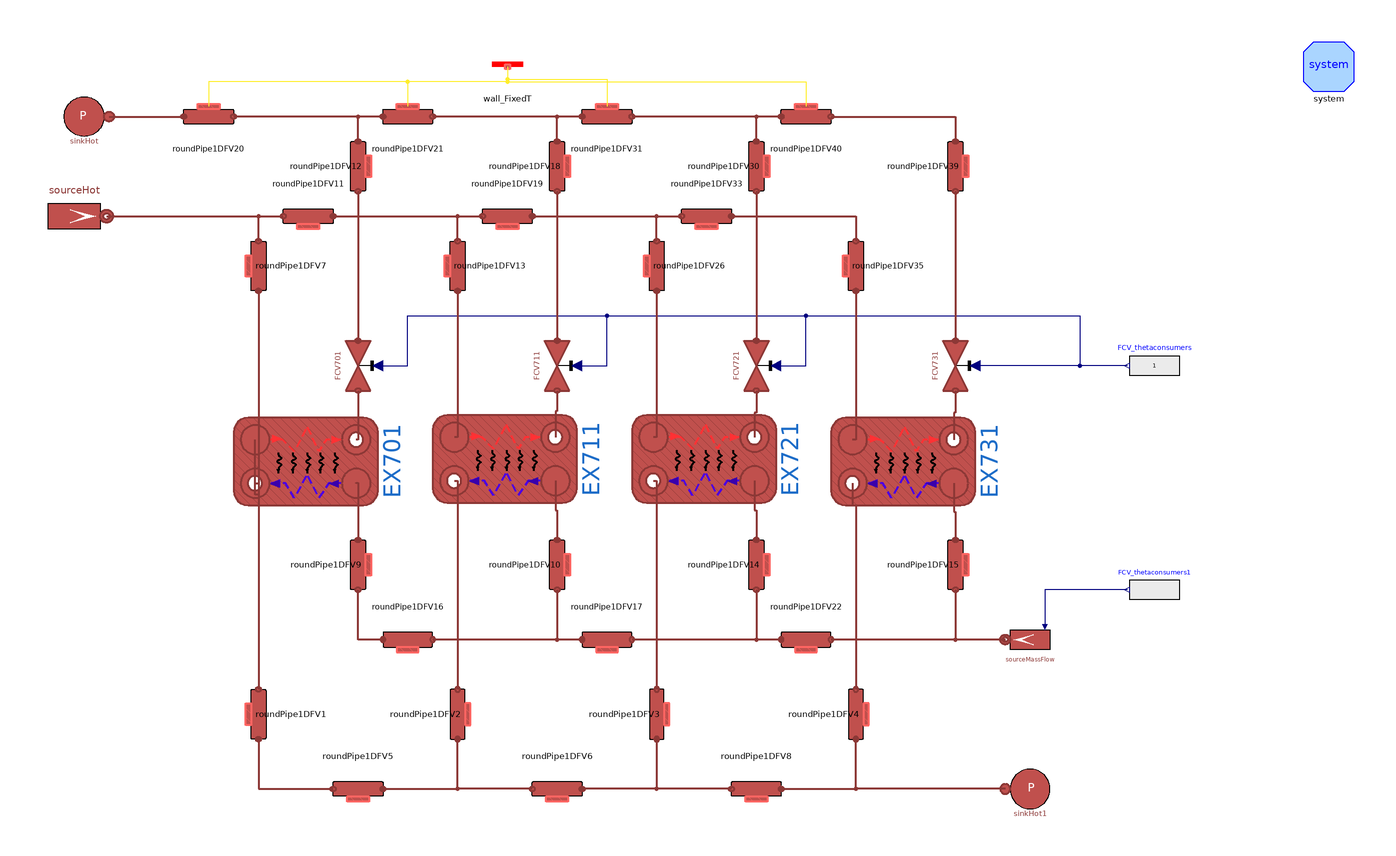

Above is the diagram view of the following Modelica model: its components placed by their Placement annotations and its connect equations drawn as lines.

model UsersPipelineOLSystem
  "Users Systems and some pipelines connected on the heating side"

  parameter Integer n = 3 "Number of volumes";

  parameter Modelica.Units.SI.CoefficientOfHeatTransfer gamma_HX2 = 11534.5;
  parameter Modelica.Units.SI.CoefficientOfHeatTransfer gamma_E301avg = 5841.12;
  parameter Integer n_E301 = 5;
  parameter SI.CoefficientOfHeatTransfer gamma_cold_E301 = 11682.24;
  parameter SI.CoefficientOfHeatTransfer gamma_hot_E301 = gamma_cold_E301*gammahotovercold_factor;
  parameter SI.CoefficientOfHeatTransfer U_E301 = BPHE.E301.Unom;
  parameter Integer gammahotovercold_factor = 1;
  parameter SI.CoefficientOfHeatTransfer U_E501 = BPHE.E501.Unom;
  parameter SI.CoefficientOfHeatTransfer U_E601 = BPHE.E601.Unom;
  parameter SI.CoefficientOfHeatTransfer U_E701 = BPHE.E701.Unom;
  parameter Real CorrectFactorHot = 1;
  parameter Real CorrectFactorCold = 1;

  parameter Types.Pressure pin_start_S1 = 1.85e5;
  parameter Types.Temperature Tin_start_S1 = 60 + 273.15;
  parameter Types.Temperature Tout_start_S1 = 80 + 273.15;
  parameter Types.Length L_S1 = 10;
  parameter Types.Length Di_S1 = 51e-3;
  parameter Types.Length t_S1 = 1.5e-3;
  parameter Types.Length L_S9 = 10;
  parameter Types.Length Di_S9 = 51e-3;
  parameter Types.Length t_S9 = 1.5e-3;
  parameter Types.MassFlowRate m_flow_total = 1.6;

  parameter Types.Pressure pin_start_Users = 3e5;
  parameter Types.Pressure pout_start_Users = 2.5e5;
  parameter Types.Temperature Tin_start_Users = 80 + 273.15;
  parameter Types.Temperature Tout_start_Users = 60 + 273.15;
  parameter Types.MassFlowRate m_flow_start_Users = m_flow_total/4;
  parameter Types.Length L_Users = 10;
  parameter Types.Length Di_Users = 32e-3;
  parameter Types.Length t_Users = 1.5e-3;

  inner MultiEnergySystem.DistrictHeatingNetwork.System system annotation (
    Placement(visible = true, transformation(origin = {290, 150}, extent = {{-10, -10}, {10, 10}}, rotation = 0)));
  MultiEnergySystem.DistrictHeatingNetwork.Components.Valves.FlowCoefficientValve
    FCV701(
    allowFlowReversal=true,
    Kv=2.04,
    dp_nom(displayUnit="Pa") = 50000,
    Tin_start(displayUnit="K") = 60 + 273.15,
    pin_start=200000)
           annotation (Placement(transformation(
        extent={{10,-10},{-10,10}},
        rotation=-90,
        origin={-100,30})));
  MultiEnergySystem.DistrictHeatingNetwork.Components.Pipes.BrazedPlateHeatExchanger
    EX701(Di_cold = BPHE.E701.Di_cold, Di_hot = BPHE.E701.Di_hot, L_cold = BPHE.E701.L_cold, L_hot = BPHE.E701.L_hot, MWall = BPHE.E701.MWall, Stot_cold = BPHE.E701.Stot_cold, Stot_hot = BPHE.E701.Stot_hot, Tin_start_cold = BPHE.E701.Tin_start_cold, Tin_start_hot = BPHE.E701.Tin_start_hot, Tout_start_cold = BPHE.E701.Tout_start_cold, Tout_start_hot = BPHE.E701.Tout_start_hot, cpm_cold = BPHE.E701.cpm_cold, cpm_hot = BPHE.E701.cpm_hot, t_cold = BPHE.E701.t_cold, t_hot = BPHE.E701.t_hot, gamma_nom_cold = BPHE.E701.gamma_nom_cold, gamma_nom_hot = BPHE.E701.gamma_nom_hot, h_cold = BPHE.E701.h_cold, h_hot = BPHE.E701.h_hot,                                                                                     k_cold = BPHE.E701.k_cold, k_hot = BPHE.E701.k_hot, kc_cold = 1, kc_hot = 1, lambdam_cold = BPHE.E701.lambdam_cold, lambdam_hot = BPHE.E701.lambdam_hot, m_flow_start_cold = BPHE.E701.m_flow_start_cold, m_flow_start_hot = BPHE.E701.m_flow_start_hot, n = 7, nPipes_cold = BPHE.E701.nPipes_cold, nPipes_hot = BPHE.E701.nPipes_hot, nPlates = BPHE.E701.nPlates, pin_start_cold = BPHE.E701.pin_start_cold, pin_start_hot = BPHE.E701.pin_start_hot, pout_start_cold = BPHE.E701.pout_start_cold, pout_start_hot = BPHE.E701.pout_start_hot, rho_nom_cold = (BPHE.E701.rhoin_nom_cold + BPHE.E701.rhoout_nom_cold)/2, rho_nom_hot = (BPHE.E701.rhoin_nom_hot + BPHE.E701.rhoout_nom_hot)/2, rhom_cold(displayUnit = "kg/m3") = BPHE.E701.rhom_cold, rhom_hot(displayUnit = "g/cm3") = BPHE.E701.rhom_hot, thermalInertia = false, u_nom_cold = BPHE.E701.u_nom_cold, u_nom_hot = BPHE.E701.u_nom_hot) annotation (Placement(transformation(
        extent={{17.5,29},{-17.5,-29}},
        rotation=-90,
        origin={-121,-8.5})));
  MultiEnergySystem.DistrictHeatingNetwork.Components.Pipes.BrazedPlateHeatExchanger
    EX711(Di_cold = BPHE.E701.Di_cold, Di_hot = BPHE.E701.Di_hot, L_cold = BPHE.E701.L_cold, L_hot = BPHE.E701.L_hot, MWall = BPHE.E701.MWall, Stot_cold = BPHE.E701.Stot_cold, Stot_hot = BPHE.E701.Stot_hot, Tin_start_cold = BPHE.E701.Tin_start_cold, Tin_start_hot = BPHE.E701.Tin_start_hot, Tout_start_cold = BPHE.E701.Tout_start_cold, Tout_start_hot = BPHE.E701.Tout_start_hot, cpm_cold = BPHE.E701.cpm_cold, cpm_hot = BPHE.E701.cpm_hot, t_cold = BPHE.E701.t_cold, t_hot = BPHE.E701.t_hot, gamma_nom_cold = BPHE.E701.gamma_nom_cold, gamma_nom_hot = BPHE.E701.gamma_nom_hot, h_cold = BPHE.E701.h_cold, h_hot = BPHE.E701.h_hot,                                                                                     k_cold = BPHE.E701.k_cold, k_hot = BPHE.E701.k_hot, kc_cold = 1, kc_hot = 1, lambdam_cold = BPHE.E701.lambdam_cold, lambdam_hot = BPHE.E701.lambdam_hot, m_flow_start_cold = BPHE.E701.m_flow_start_cold, m_flow_start_hot = BPHE.E701.m_flow_start_hot, n = 7, nPipes_cold = BPHE.E701.nPipes_cold, nPipes_hot = BPHE.E701.nPipes_hot, nPlates = BPHE.E701.nPlates, pin_start_cold = BPHE.E701.pin_start_cold, pin_start_hot = BPHE.E701.pin_start_hot, pout_start_cold = BPHE.E701.pout_start_cold, pout_start_hot = BPHE.E701.pout_start_hot, rho_nom_cold = (BPHE.E701.rhoin_nom_cold + BPHE.E701.rhoout_nom_cold)/2, rho_nom_hot = (BPHE.E701.rhoin_nom_hot + BPHE.E701.rhoout_nom_hot)/2, rhom_cold(displayUnit = "kg/m3") = BPHE.E701.rhom_cold, rhom_hot(displayUnit = "g/cm3") = BPHE.E701.rhom_hot, thermalInertia = false, u_nom_cold = BPHE.E701.u_nom_cold, u_nom_hot = BPHE.E701.u_nom_hot) annotation (Placement(transformation(
        extent={{17.5,29},{-17.5,-29}},
        rotation=-90,
        origin={-41,-7.5})));
  MultiEnergySystem.DistrictHeatingNetwork.Components.Pipes.BrazedPlateHeatExchanger
    EX721(Di_cold = BPHE.E701.Di_cold, Di_hot = BPHE.E701.Di_hot, L_cold = BPHE.E701.L_cold, L_hot = BPHE.E701.L_hot, MWall = BPHE.E701.MWall, Stot_cold = BPHE.E701.Stot_cold, Stot_hot = BPHE.E701.Stot_hot, Tin_start_cold = BPHE.E701.Tin_start_cold, Tin_start_hot = BPHE.E701.Tin_start_hot, Tout_start_cold = BPHE.E701.Tout_start_cold, Tout_start_hot = BPHE.E701.Tout_start_hot, cpm_cold = BPHE.E701.cpm_cold, cpm_hot = BPHE.E701.cpm_hot, t_cold = BPHE.E701.t_cold, t_hot = BPHE.E701.t_hot, gamma_nom_cold = BPHE.E701.gamma_nom_cold, gamma_nom_hot = BPHE.E701.gamma_nom_hot, h_cold = BPHE.E701.h_cold, h_hot = BPHE.E701.h_hot,                                                                                     k_cold = BPHE.E701.k_cold, k_hot = BPHE.E701.k_hot, kc_cold = 1, kc_hot = 1, lambdam_cold = BPHE.E701.lambdam_cold, lambdam_hot = BPHE.E701.lambdam_hot, m_flow_start_cold = BPHE.E701.m_flow_start_cold, m_flow_start_hot = BPHE.E701.m_flow_start_hot, n = 7, nPipes_cold = BPHE.E701.nPipes_cold, nPipes_hot = BPHE.E701.nPipes_hot, nPlates = BPHE.E701.nPlates, pin_start_cold = BPHE.E701.pin_start_cold, pin_start_hot = BPHE.E701.pin_start_hot, pout_start_cold = BPHE.E701.pout_start_cold, pout_start_hot = BPHE.E701.pout_start_hot, rho_nom_cold = (BPHE.E701.rhoin_nom_cold + BPHE.E701.rhoout_nom_cold)/2, rho_nom_hot = (BPHE.E701.rhoin_nom_hot + BPHE.E701.rhoout_nom_hot)/2, rhom_cold(displayUnit = "kg/m3") = BPHE.E701.rhom_cold, rhom_hot(displayUnit = "g/cm3") = BPHE.E701.rhom_hot, thermalInertia = false, u_nom_cold = BPHE.E701.u_nom_cold, u_nom_hot = BPHE.E701.u_nom_hot) annotation (Placement(transformation(
        extent={{17.5,29},{-17.5,-29}},
        rotation=-90,
        origin={39,-7.5})));
  MultiEnergySystem.DistrictHeatingNetwork.Components.Pipes.BrazedPlateHeatExchanger
    EX731(Di_cold = BPHE.E701.Di_cold, Di_hot = BPHE.E701.Di_hot, L_cold = BPHE.E701.L_cold, L_hot = BPHE.E701.L_hot, MWall = BPHE.E701.MWall, Stot_cold = BPHE.E701.Stot_cold, Stot_hot = BPHE.E701.Stot_hot, Tin_start_cold = BPHE.E701.Tin_start_cold, Tin_start_hot = BPHE.E701.Tin_start_hot, Tout_start_cold = BPHE.E701.Tout_start_cold, Tout_start_hot = BPHE.E701.Tout_start_hot, cpm_cold = BPHE.E701.cpm_cold, cpm_hot = BPHE.E701.cpm_hot, t_cold = BPHE.E701.t_cold, t_hot = BPHE.E701.t_hot, gamma_nom_cold = BPHE.E701.gamma_nom_cold, gamma_nom_hot = BPHE.E701.gamma_nom_hot, h_cold = BPHE.E701.h_cold, h_hot = BPHE.E701.h_hot,                                                                                     k_cold = BPHE.E701.k_cold, k_hot = BPHE.E701.k_hot, kc_cold = 1, kc_hot = 1, lambdam_cold = BPHE.E701.lambdam_cold, lambdam_hot = BPHE.E701.lambdam_hot, m_flow_start_cold = BPHE.E701.m_flow_start_cold, m_flow_start_hot = BPHE.E701.m_flow_start_hot, n = 7, nPipes_cold = BPHE.E701.nPipes_cold, nPipes_hot = BPHE.E701.nPipes_hot, nPlates = BPHE.E701.nPlates, pin_start_cold = BPHE.E701.pin_start_cold, pin_start_hot = BPHE.E701.pin_start_hot, pout_start_cold = BPHE.E701.pout_start_cold, pout_start_hot = BPHE.E701.pout_start_hot, rho_nom_cold = (BPHE.E701.rhoin_nom_cold + BPHE.E701.rhoout_nom_cold)/2, rho_nom_hot = (BPHE.E701.rhoin_nom_hot + BPHE.E701.rhoout_nom_hot)/2, rhom_cold(displayUnit = "kg/m3") = BPHE.E701.rhom_cold, rhom_hot(displayUnit = "g/cm3") = BPHE.E701.rhom_hot, thermalInertia = false, u_nom_cold = BPHE.E701.u_nom_cold, u_nom_hot = BPHE.E701.u_nom_hot) annotation (Placement(transformation(
        extent={{17.5,29},{-17.5,-29}},
        rotation=-90,
        origin={119,-8.5})));
  MultiEnergySystem.DistrictHeatingNetwork.Components.Valves.FlowCoefficientValve
    FCV711(
    allowFlowReversal=true,
    Kv=2.04,
    dp_nom(displayUnit="Pa") = 50000,
    Tin_start(displayUnit="K") = 60 + 273.15,
    pin_start=200000)
           annotation (Placement(transformation(
        extent={{10,-10},{-10,10}},
        rotation=-90,
        origin={-20,30})));
  MultiEnergySystem.DistrictHeatingNetwork.Components.Valves.FlowCoefficientValve
    FCV721(
    allowFlowReversal=true,
    Kv=2.04,
    dp_nom(displayUnit="Pa") = 50000,
    Tin_start(displayUnit="K") = 60 + 273.15,
    pin_start=200000)
           annotation (Placement(transformation(
        extent={{10,-10},{-10,10}},
        rotation=-90,
        origin={60,30})));
  MultiEnergySystem.DistrictHeatingNetwork.Components.Valves.FlowCoefficientValve
    FCV731(
    allowFlowReversal=true,
    Kv=2.04,
    dp_nom(displayUnit="Pa") = 50000,
    Tin_start(displayUnit="K") = 60 + 273.15,
    pin_start=200000)
           annotation (Placement(transformation(
        extent={{10,-10},{-10,10}},
        rotation=-90,
        origin={140,30})));
  Modelica.Blocks.Sources.RealExpression FCV_thetaconsumers(y=1)
    annotation (Placement(transformation(extent={{230,20},{210,40}})));
  Sources.SourceMassFlow sourceHot(
    p0=280000,
    T0(displayUnit="K") = 80 + 273.15,
    m_flow0=m_flow_total) annotation (Placement(transformation(
        extent={{13,-13},{-13,13}},
        rotation=180,
        origin={-214,90})));
  Sources.SinkPressure sinkHot(p0=200000, T0=(60 + 273.15) + 273.15)
    annotation (Placement(transformation(
        extent={{10,-10},{-10,10}},
        rotation=0,
        origin={-210,130})));
  MultiEnergySystem.DistrictHeatingNetwork.Components.Pipes.RoundPipe1DFV
    roundPipe1DFV7(
    L=L_Users,
    t=t_Users,
    m_flow_start=m_flow_start_Users,
    pin_start=pin_start_Users,
    pout_start=pin_start_Users - 0.1e5,
    Tin_start=Tin_start_Users,
    Tout_start=Tin_start_Users,
    Di=Di_Users)   annotation (Placement(transformation(
        extent={{-10,10},{10,-10}},
        rotation=-90,
        origin={-140,70})));
  MultiEnergySystem.DistrictHeatingNetwork.Components.Pipes.RoundPipe1DFV
    roundPipe1DFV11(
    L=L_Users,
    t=t_Users,
    m_flow_start=m_flow_start_Users*3,
    pin_start=pin_start_Users,
    pout_start=pin_start_Users - 0.01e5,
    Tin_start=Tin_start_Users,
    Tout_start=Tin_start_Users,
    Di=Di_Users)    annotation (Placement(transformation(
        extent={{-10,10},{10,-10}},
        rotation=0,
        origin={-120,90})));
  MultiEnergySystem.DistrictHeatingNetwork.Components.Pipes.RoundPipe1DFV
    roundPipe1DFV12(
    L=L_Users,
    t=t_Users,
    m_flow_start=m_flow_start_Users,
    pin_start=pout_start_Users + 0.01e5,
    pout_start=pout_start_Users,
    Tin_start=Tout_start_Users,
    Tout_start=Tout_start_Users,
    Di=Di_Users)    annotation (Placement(transformation(
        extent={{-10,10},{10,-10}},
        rotation=90,
        origin={-100,110})));
  MultiEnergySystem.DistrictHeatingNetwork.Components.Pipes.RoundPipe1DFV
    roundPipe1DFV13(
    L=L_Users,
    t=t_Users,
    m_flow_start=m_flow_start_Users,
    pin_start=pin_start_Users,
    pout_start=pin_start_Users - 0.1e5,
    Tin_start=Tin_start_Users,
    Tout_start=Tin_start_Users,
    Di=Di_Users)    annotation (Placement(transformation(
        extent={{-10,10},{10,-10}},
        rotation=-90,
        origin={-60,70})));
  MultiEnergySystem.DistrictHeatingNetwork.Components.Pipes.RoundPipe1DFV
    roundPipe1DFV18(
    L=L_Users,
    t=t_Users,
    m_flow_start=m_flow_start_Users,
    pin_start=pout_start_Users + 0.01e5,
    pout_start=pout_start_Users,
    Tin_start=Tout_start_Users,
    Tout_start=Tout_start_Users,
    Di=Di_Users)    annotation (Placement(transformation(
        extent={{-10,10},{10,-10}},
        rotation=90,
        origin={-20,110})));
  MultiEnergySystem.DistrictHeatingNetwork.Components.Pipes.RoundPipe1DFV
    roundPipe1DFV19(
    L=L_Users,
    t=t_Users,
    m_flow_start=m_flow_start_Users*2,
    pin_start=pin_start_Users - 0.01e5,
    pout_start=pin_start_Users - 0.02e5,
    Tin_start=Tin_start_Users,
    Tout_start=Tin_start_Users,
    Di=Di_Users)    annotation (Placement(transformation(
        extent={{-10,10},{10,-10}},
        rotation=0,
        origin={-40,90})));
  MultiEnergySystem.DistrictHeatingNetwork.Components.Pipes.RoundPipe1DFV
    roundPipe1DFV20(
    L=L_S1,
    t=t_S1,
    m_flow_start=m_flow_total,
    pin_start=pout_start_Users - 0.03e5,
    pout_start=pout_start_Users - 0.04e5,
    Tin_start=Tout_start_Users,
    Tout_start=Tout_start_Users,
    Di=Di_S1)       annotation (Placement(transformation(
        extent={{10,-10},{-10,10}},
        rotation=0,
        origin={-160,130})));
  MultiEnergySystem.DistrictHeatingNetwork.Components.Pipes.RoundPipe1DFV
    roundPipe1DFV21(
    L=L_Users,
    t=t_Users,
    m_flow_start=m_flow_start_Users*3,
    pin_start=pout_start_Users - 0.02e5,
    pout_start=pout_start_Users - 0.03e5,
    Tin_start=Tout_start_Users,
    Tout_start=Tout_start_Users,
    Di=Di_Users)    annotation (Placement(transformation(
        extent={{10,-10},{-10,10}},
        rotation=0,
        origin={-80,130})));
  MultiEnergySystem.DistrictHeatingNetwork.Components.Pipes.RoundPipe1DFV
    roundPipe1DFV26(
    L=L_Users,
    t=t_Users,
    m_flow_start=m_flow_start_Users,
    pin_start=pin_start_Users,
    pout_start=pin_start_Users - 0.1e5,
    Tin_start=Tin_start_Users,
    Tout_start=Tin_start_Users,
    Di=Di_Users)    annotation (Placement(transformation(
        extent={{-10,10},{10,-10}},
        rotation=-90,
        origin={20,70})));
  MultiEnergySystem.DistrictHeatingNetwork.Components.Pipes.RoundPipe1DFV
    roundPipe1DFV30(
    L=L_Users,
    t=t_Users,
    m_flow_start=m_flow_start_Users,
    pin_start=pout_start_Users + 0.01e5,
    pout_start=pout_start_Users,
    Tin_start=Tout_start_Users,
    Tout_start=Tout_start_Users,
    Di=Di_Users)    annotation (Placement(transformation(
        extent={{-10,10},{10,-10}},
        rotation=90,
        origin={60,110})));
  MultiEnergySystem.DistrictHeatingNetwork.Components.Pipes.RoundPipe1DFV
    roundPipe1DFV31(
    L=L_Users,
    t=t_Users,
    m_flow_start=m_flow_start_Users*2,
    pin_start=pout_start_Users - 0.01e5,
    pout_start=pout_start_Users - 0.02e5,
    Tin_start=Tout_start_Users,
    Tout_start=Tout_start_Users,
    Di=Di_Users)    annotation (Placement(transformation(
        extent={{10,-10},{-10,10}},
        rotation=0,
        origin={0,130})));
  MultiEnergySystem.DistrictHeatingNetwork.Components.Pipes.RoundPipe1DFV
    roundPipe1DFV33(
    L=L_Users,
    t=t_Users,
    m_flow_start=m_flow_start_Users,
    pin_start=pin_start_Users - 0.02e5,
    pout_start=pin_start_Users - 0.03e5,
    Tin_start=Tin_start_Users,
    Tout_start=Tin_start_Users,
    Di=Di_Users)    annotation (Placement(transformation(
        extent={{-10,10},{10,-10}},
        rotation=0,
        origin={40,90})));
  MultiEnergySystem.DistrictHeatingNetwork.Components.Pipes.RoundPipe1DFV
    roundPipe1DFV35(
    L=L_Users,
    t=t_Users,
    m_flow_start=m_flow_start_Users,
    pin_start=pin_start_Users,
    pout_start=pin_start_Users - 0.1e5,
    Tin_start=Tin_start_Users,
    Tout_start=Tin_start_Users,
    Di=Di_Users)    annotation (Placement(transformation(
        extent={{-10,10},{10,-10}},
        rotation=-90,
        origin={100,70})));
  MultiEnergySystem.DistrictHeatingNetwork.Components.Pipes.RoundPipe1DFV
    roundPipe1DFV39(
    L=L_Users,
    t=t_Users,
    m_flow_start=m_flow_start_Users,
    pin_start=pout_start_Users + 0.01e5,
    pout_start=pout_start_Users,
    Tin_start=Tout_start_Users,
    Tout_start=Tout_start_Users,
    Di=Di_Users)    annotation (Placement(transformation(
        extent={{-10,10},{10,-10}},
        rotation=90,
        origin={140,110})));
  MultiEnergySystem.DistrictHeatingNetwork.Components.Pipes.RoundPipe1DFV
    roundPipe1DFV40(
    L=L_Users,
    t=t_Users,
    m_flow_start=m_flow_start_Users,
    pin_start=pout_start_Users,
    pout_start=pout_start_Users - 0.01e5,
    Tin_start=Tout_start_Users,
    Tout_start=Tout_start_Users,
    Di=Di_Users)    annotation (Placement(transformation(
        extent={{10,-10},{-10,10}},
        rotation=0,
        origin={80,130})));
  MultiEnergySystem.DistrictHeatingNetwork.Components.Thermal.Wall.Wall_FixedT wall_FixedT(Twall=
        system.T_amb, n=n)                                                                                              annotation (
    Placement(visible = true, transformation(origin={-40,150},  extent = {{-10, 10}, {10, -10}}, rotation=180)));
  MultiEnergySystem.DistrictHeatingNetwork.Components.Pipes.RoundPipe1DFV
    roundPipe1DFV1(
    L=L_Users,
    t=t_Users,
    m_flow_start=m_flow_start_Users,
    pin_start=pin_start_Users,
    pout_start=pin_start_Users - 0.1e5,
    Tin_start=Tin_start_Users,
    Tout_start=Tin_start_Users,
    Di=Di_Users)   annotation (Placement(transformation(
        extent={{-10,10},{10,-10}},
        rotation=-90,
        origin={-140,-110})));
  MultiEnergySystem.DistrictHeatingNetwork.Components.Pipes.RoundPipe1DFV
    roundPipe1DFV2(
    L=L_Users,
    t=t_Users,
    m_flow_start=m_flow_start_Users,
    pin_start=pin_start_Users,
    pout_start=pin_start_Users - 0.1e5,
    Tin_start=Tin_start_Users,
    Tout_start=Tin_start_Users,
    Di=Di_Users)   annotation (Placement(transformation(
        extent={{-10,-10},{10,10}},
        rotation=-90,
        origin={-60,-110})));
  MultiEnergySystem.DistrictHeatingNetwork.Components.Pipes.RoundPipe1DFV
    roundPipe1DFV3(
    L=L_Users,
    t=t_Users,
    m_flow_start=m_flow_start_Users,
    pin_start=pin_start_Users,
    pout_start=pin_start_Users - 0.1e5,
    Tin_start=Tin_start_Users,
    Tout_start=Tin_start_Users,
    Di=Di_Users)   annotation (Placement(transformation(
        extent={{-10,-10},{10,10}},
        rotation=-90,
        origin={20,-110})));
  MultiEnergySystem.DistrictHeatingNetwork.Components.Pipes.RoundPipe1DFV
    roundPipe1DFV4(
    L=L_Users,
    t=t_Users,
    m_flow_start=m_flow_start_Users,
    pin_start=pin_start_Users,
    pout_start=pin_start_Users - 0.1e5,
    Tin_start=Tin_start_Users,
    Tout_start=Tin_start_Users,
    Di=Di_Users)   annotation (Placement(transformation(
        extent={{-10,-10},{10,10}},
        rotation=-90,
        origin={100,-110})));
  MultiEnergySystem.DistrictHeatingNetwork.Components.Pipes.RoundPipe1DFV
    roundPipe1DFV5(
    L=L_Users,
    t=t_Users,
    m_flow_start=m_flow_start_Users*3,
    pin_start=pin_start_Users,
    pout_start=pin_start_Users - 0.01e5,
    Tin_start=Tin_start_Users,
    Tout_start=Tin_start_Users,
    Di=Di_Users)    annotation (Placement(transformation(
        extent={{-10,10},{10,-10}},
        rotation=0,
        origin={-100,-140})));
  MultiEnergySystem.DistrictHeatingNetwork.Components.Pipes.RoundPipe1DFV
    roundPipe1DFV6(
    L=L_Users,
    t=t_Users,
    m_flow_start=m_flow_start_Users*3,
    pin_start=pin_start_Users,
    pout_start=pin_start_Users - 0.01e5,
    Tin_start=Tin_start_Users,
    Tout_start=Tin_start_Users,
    Di=Di_Users)    annotation (Placement(transformation(
        extent={{-10,10},{10,-10}},
        rotation=0,
        origin={-20,-140})));
  MultiEnergySystem.DistrictHeatingNetwork.Components.Pipes.RoundPipe1DFV
    roundPipe1DFV8(
    L=L_Users,
    t=t_Users,
    m_flow_start=m_flow_start_Users*3,
    pin_start=pin_start_Users,
    pout_start=pin_start_Users - 0.01e5,
    Tin_start=Tin_start_Users,
    Tout_start=Tin_start_Users,
    Di=Di_Users)    annotation (Placement(transformation(
        extent={{-10,10},{10,-10}},
        rotation=0,
        origin={60,-140})));
  Sources.SourceMassFlow sourceMassFlow(
    use_in_m_flow=true,
    p0=BPHE.E701.pin_start_cold,
    T0=BPHE.E701.Tin_start_cold,
    m_flow0=BPHE.E701.m_flow_start_cold*4)
    annotation (Placement(transformation(extent={{180,-90},{160,-70}})));
  MultiEnergySystem.DistrictHeatingNetwork.Components.Pipes.RoundPipe1DFV
    roundPipe1DFV9(
    L=L_Users,
    t=t_Users,
    m_flow_start=m_flow_start_Users,
    pin_start=pin_start_Users,
    pout_start=pin_start_Users - 0.1e5,
    Tin_start=Tin_start_Users,
    Tout_start=Tin_start_Users,
    Di=Di_Users)   annotation (Placement(transformation(
        extent={{10,-10},{-10,10}},
        rotation=-90,
        origin={-100,-50})));
  MultiEnergySystem.DistrictHeatingNetwork.Components.Pipes.RoundPipe1DFV
    roundPipe1DFV10(
    L=L_Users,
    t=t_Users,
    m_flow_start=m_flow_start_Users,
    pin_start=pin_start_Users,
    pout_start=pin_start_Users - 0.1e5,
    Tin_start=Tin_start_Users,
    Tout_start=Tin_start_Users,
    Di=Di_Users)   annotation (Placement(transformation(
        extent={{10,-10},{-10,10}},
        rotation=-90,
        origin={-20,-50})));
  MultiEnergySystem.DistrictHeatingNetwork.Components.Pipes.RoundPipe1DFV
    roundPipe1DFV14(
    L=L_Users,
    t=t_Users,
    m_flow_start=m_flow_start_Users,
    pin_start=pin_start_Users,
    pout_start=pin_start_Users - 0.1e5,
    Tin_start=Tin_start_Users,
    Tout_start=Tin_start_Users,
    Di=Di_Users)   annotation (Placement(transformation(
        extent={{10,-10},{-10,10}},
        rotation=-90,
        origin={60,-50})));
  MultiEnergySystem.DistrictHeatingNetwork.Components.Pipes.RoundPipe1DFV
    roundPipe1DFV15(
    L=L_Users,
    t=t_Users,
    m_flow_start=m_flow_start_Users,
    pin_start=pin_start_Users,
    pout_start=pin_start_Users - 0.1e5,
    Tin_start=Tin_start_Users,
    Tout_start=Tin_start_Users,
    Di=Di_Users)   annotation (Placement(transformation(
        extent={{10,-10},{-10,10}},
        rotation=-90,
        origin={140,-50})));
  MultiEnergySystem.DistrictHeatingNetwork.Components.Pipes.RoundPipe1DFV
    roundPipe1DFV16(
    L=L_Users,
    t=t_Users,
    m_flow_start=m_flow_start_Users*3,
    pin_start=pin_start_Users,
    pout_start=pin_start_Users - 0.01e5,
    Tin_start=Tin_start_Users,
    Tout_start=Tin_start_Users,
    Di=Di_Users)    annotation (Placement(transformation(
        extent={{10,10},{-10,-10}},
        rotation=0,
        origin={-80,-80})));
  MultiEnergySystem.DistrictHeatingNetwork.Components.Pipes.RoundPipe1DFV
    roundPipe1DFV17(
    L=L_Users,
    t=t_Users,
    m_flow_start=m_flow_start_Users*3,
    pin_start=pin_start_Users,
    pout_start=pin_start_Users - 0.01e5,
    Tin_start=Tin_start_Users,
    Tout_start=Tin_start_Users,
    Di=Di_Users)    annotation (Placement(transformation(
        extent={{10,10},{-10,-10}},
        rotation=0,
        origin={0,-80})));
  MultiEnergySystem.DistrictHeatingNetwork.Components.Pipes.RoundPipe1DFV
    roundPipe1DFV22(
    L=L_Users,
    t=t_Users,
    m_flow_start=m_flow_start_Users*3,
    pin_start=pin_start_Users,
    pout_start=pin_start_Users - 0.01e5,
    Tin_start=Tin_start_Users,
    Tout_start=Tin_start_Users,
    Di=Di_Users)    annotation (Placement(transformation(
        extent={{10,10},{-10,-10}},
        rotation=0,
        origin={80,-80})));
  Sources.SinkPressure sinkHot1(p0=BPHE.E701.pout_start_cold, T0=BPHE.E701.Tout_start_cold)
    annotation (Placement(transformation(
        extent={{-10,-10},{10,10}},
        rotation=0,
        origin={170,-140})));
  Modelica.Blocks.Sources.RealExpression FCV_thetaconsumers1(y=if time < 50
         then BPHE.E701.m_flow_start_cold*4 else BPHE.E701.m_flow_start_cold*6)
    annotation (Placement(transformation(extent={{230,-70},{210,-50}})));
equation
  connect(FCV701.inlet, EX701.outhot) annotation (Line(
      points={{-100,20},{-100,0.25},{-100.7,0.25}},
      color={140,56,54},
      thickness=0.5));
  connect(FCV711.inlet, EX711.outhot) annotation (Line(
      points={{-20,20},{-20,11.625},{-20.7,11.625},{-20.7,1.25}},
      color={140,56,54},
      thickness=0.5));
  connect(FCV721.inlet, EX721.outhot) annotation (Line(
      points={{60,20},{60,11.125},{59.3,11.125},{59.3,1.25}},
      color={140,56,54},
      thickness=0.5));
  connect(FCV731.inlet, EX731.outhot) annotation (Line(
      points={{140,20},{140,11.125},{139.3,11.125},{139.3,0.25}},
      color={140,56,54},
      thickness=0.5));
  connect(FCV_thetaconsumers.y, FCV731.opening)
    annotation (Line(points={{209,30},{148,30}}, color={0,0,127}));
  connect(FCV721.opening, FCV731.opening) annotation (Line(points={{68,30},{80,
          30},{80,50},{190,50},{190,30},{148,30}},  color={0,0,127}));
  connect(FCV711.opening, FCV731.opening) annotation (Line(points={{-12,30},{0,
          30},{0,50},{190,50},{190,30},{148,30}},
                                               color={0,0,127}));
  connect(FCV701.opening, FCV731.opening) annotation (Line(points={{-92,30},{
          -80,30},{-80,50},{190,50},{190,30},{148,30}},
                                              color={0,0,127}));
  connect(roundPipe1DFV12.outlet,roundPipe1DFV20. inlet) annotation (Line(
      points={{-100,120},{-100,130},{-150,130}},
      color={140,56,54},
      thickness=0.5));
  connect(roundPipe1DFV21.outlet,roundPipe1DFV20. inlet) annotation (Line(
      points={{-90,130},{-150,130}},
      color={140,56,54},
      thickness=0.5));
  connect(roundPipe1DFV18.outlet,roundPipe1DFV21. inlet) annotation (Line(
      points={{-20,120},{-20,130},{-70,130}},
      color={140,56,54},
      thickness=0.5));
  connect(roundPipe1DFV31.outlet,roundPipe1DFV21. inlet) annotation (Line(
      points={{-10,130},{-70,130}},
      color={140,56,54},
      thickness=0.5));
  connect(roundPipe1DFV40.outlet,roundPipe1DFV31. inlet) annotation (Line(
      points={{70,130},{10,130}},
      color={140,56,54},
      thickness=0.5));
  connect(roundPipe1DFV30.outlet,roundPipe1DFV31. inlet) annotation (Line(
      points={{60,120},{60,130},{10,130}},
      color={140,56,54},
      thickness=0.5));
  connect(roundPipe1DFV40.inlet,roundPipe1DFV39. outlet) annotation (Line(
      points={{90,130},{140,130},{140,120}},
      color={140,56,54},
      thickness=0.5));
  connect(roundPipe1DFV7.outlet, EX701.inhot) annotation (Line(
      points={{-140,60},{-140,-21.875},{-141.3,-21.875},{-141.3,0.25}},
      color={140,56,54},
      thickness=0.5));
  connect(roundPipe1DFV13.outlet, EX711.inhot) annotation (Line(
      points={{-60,60},{-60,1.25},{-61.3,1.25}},
      color={140,56,54},
      thickness=0.5));
  connect(roundPipe1DFV26.outlet, EX721.inhot) annotation (Line(
      points={{20,60},{20,1.25},{18.7,1.25}},
      color={140,56,54},
      thickness=0.5));
  connect(roundPipe1DFV35.outlet, EX731.inhot) annotation (Line(
      points={{100,60},{100,0.25},{98.7,0.25}},
      color={140,56,54},
      thickness=0.5));
  connect(roundPipe1DFV7.inlet,roundPipe1DFV11. inlet) annotation (Line(
      points={{-140,80},{-140,90},{-130,90}},
      color={140,56,54},
      thickness=0.5));
  connect(roundPipe1DFV11.outlet,roundPipe1DFV19. inlet) annotation (Line(
      points={{-110,90},{-50,90}},
      color={140,56,54},
      thickness=0.5));
  connect(roundPipe1DFV13.inlet,roundPipe1DFV19. inlet) annotation (Line(
      points={{-60,80},{-60,90},{-50,90}},
      color={140,56,54},
      thickness=0.5));
  connect(roundPipe1DFV19.outlet,roundPipe1DFV33. inlet) annotation (Line(
      points={{-30,90},{30,90}},
      color={140,56,54},
      thickness=0.5));
  connect(roundPipe1DFV26.inlet,roundPipe1DFV33. inlet) annotation (Line(
      points={{20,80},{20,90},{30,90}},
      color={140,56,54},
      thickness=0.5));
  connect(roundPipe1DFV33.outlet,roundPipe1DFV35. inlet) annotation (Line(
      points={{50,90},{100,90},{100,80}},
      color={140,56,54},
      thickness=0.5));
  connect(roundPipe1DFV12.inlet, FCV701.outlet) annotation (Line(
      points={{-100,100},{-100,40}},
      color={140,56,54},
      thickness=0.5));
  connect(roundPipe1DFV18.inlet, FCV711.outlet) annotation (Line(
      points={{-20,100},{-20,40}},
      color={140,56,54},
      thickness=0.5));
  connect(roundPipe1DFV30.inlet, FCV721.outlet) annotation (Line(
      points={{60,100},{60,40}},
      color={140,56,54},
      thickness=0.5));
  connect(roundPipe1DFV39.inlet, FCV731.outlet) annotation (Line(
      points={{140,100},{140,40}},
      color={140,56,54},
      thickness=0.5));
  connect(sourceHot.outlet, roundPipe1DFV11.inlet) annotation (Line(
      points={{-201,90},{-130,90}},
      color={140,56,54},
      thickness=0.5));
  connect(sinkHot.inlet, roundPipe1DFV20.outlet) annotation (Line(
      points={{-200,130},{-170,130}},
      color={140,56,54},
      thickness=0.5));
  connect(wall_FixedT.MultiPort, roundPipe1DFV20.wall) annotation (Line(points={{-40,150},{-40,144},{-160,144},{-160,134.1}},
                                                       color={255,238,44}));
  connect(wall_FixedT.MultiPort, roundPipe1DFV21.wall) annotation (Line(points={{-40,150},{-40,144},{-80,144},{-80,134.1}},
                                                     color={255,238,44}));
  connect(wall_FixedT.MultiPort, roundPipe1DFV31.wall) annotation (Line(points={{-40,150},{-40,145},{0,145},{0,134.1}},
                                                          color={255,238,44}));
  connect(wall_FixedT.MultiPort, roundPipe1DFV40.wall) annotation (Line(points={{-40,150},{-40,144},{80,144},{80,134.1}},
                                                   color={255,238,44}));
  connect(EX701.outcold, roundPipe1DFV1.inlet) annotation (Line(
      points={{-141.3,-17.25},{-140,-17.25},{-140,-100}},
      color={140,56,54},
      thickness=0.5));
  connect(EX711.outcold, roundPipe1DFV2.inlet) annotation (Line(
      points={{-61.3,-16.25},{-60,-16.25},{-60,-100}},
      color={140,56,54},
      thickness=0.5));
  connect(roundPipe1DFV1.outlet, roundPipe1DFV5.inlet) annotation (Line(
      points={{-140,-120},{-140,-140},{-110,-140}},
      color={140,56,54},
      thickness=0.5));
  connect(roundPipe1DFV5.outlet, roundPipe1DFV2.outlet) annotation (Line(
      points={{-90,-140},{-60,-140},{-60,-120}},
      color={140,56,54},
      thickness=0.5));
  connect(roundPipe1DFV6.inlet, roundPipe1DFV2.outlet) annotation (Line(
      points={{-30,-140},{-60,-140},{-60,-120}},
      color={140,56,54},
      thickness=0.5));
  connect(roundPipe1DFV3.outlet, roundPipe1DFV6.outlet) annotation (Line(
      points={{20,-120},{20,-140},{-10,-140}},
      color={140,56,54},
      thickness=0.5));
  connect(roundPipe1DFV8.inlet, roundPipe1DFV6.outlet) annotation (Line(
      points={{50,-140},{-10,-140}},
      color={140,56,54},
      thickness=0.5));
  connect(EX721.outcold, roundPipe1DFV3.inlet) annotation (Line(
      points={{18.7,-16.25},{20,-16.25},{20,-100}},
      color={140,56,54},
      thickness=0.5));
  connect(EX731.outcold, roundPipe1DFV4.inlet) annotation (Line(
      points={{98.7,-17.25},{98.7,-26},{100,-26},{100,-100}},
      color={140,56,54},
      thickness=0.5));
  connect(roundPipe1DFV8.outlet, roundPipe1DFV4.outlet) annotation (Line(
      points={{70,-140},{100,-140},{100,-120}},
      color={140,56,54},
      thickness=0.5));
  connect(EX701.incold, roundPipe1DFV9.outlet) annotation (Line(
      points={{-100.7,-17.25},{-100.7,-17},{-100,-17},{-100,-40}},
      color={140,56,54},
      thickness=0.5));
  connect(EX711.incold, roundPipe1DFV10.outlet) annotation (Line(
      points={{-20.7,-16.25},{-20.7,-28.125},{-20,-28.125},{-20,-40}},
      color={140,56,54},
      thickness=0.5));
  connect(EX721.incold, roundPipe1DFV14.outlet) annotation (Line(
      points={{59.3,-16.25},{59.3,-28.125},{60,-28.125},{60,-40}},
      color={140,56,54},
      thickness=0.5));
  connect(EX731.incold, roundPipe1DFV15.outlet) annotation (Line(
      points={{139.3,-17.25},{139.3,-28.625},{140,-28.625},{140,-40}},
      color={140,56,54},
      thickness=0.5));
  connect(roundPipe1DFV16.outlet, roundPipe1DFV9.inlet) annotation (Line(
      points={{-90,-80},{-100,-80},{-100,-60}},
      color={140,56,54},
      thickness=0.5));
  connect(roundPipe1DFV10.inlet, roundPipe1DFV16.inlet) annotation (Line(
      points={{-20,-60},{-20,-80},{-70,-80}},
      color={140,56,54},
      thickness=0.5));
  connect(roundPipe1DFV17.outlet, roundPipe1DFV16.inlet) annotation (Line(
      points={{-10,-80},{-70,-80}},
      color={140,56,54},
      thickness=0.5));
  connect(roundPipe1DFV14.inlet, roundPipe1DFV17.inlet) annotation (Line(
      points={{60,-60},{60,-80},{10,-80}},
      color={140,56,54},
      thickness=0.5));
  connect(roundPipe1DFV22.outlet, roundPipe1DFV17.inlet) annotation (Line(
      points={{70,-80},{10,-80}},
      color={140,56,54},
      thickness=0.5));
  connect(roundPipe1DFV15.inlet, roundPipe1DFV22.inlet) annotation (Line(
      points={{140,-60},{140,-80},{90,-80}},
      color={140,56,54},
      thickness=0.5));
  connect(sourceMassFlow.outlet, roundPipe1DFV22.inlet) annotation (Line(
      points={{160,-80},{90,-80}},
      color={140,56,54},
      thickness=0.5));
  connect(sinkHot1.inlet, roundPipe1DFV4.outlet) annotation (Line(
      points={{160,-140},{100,-140},{100,-120}},
      color={140,56,54},
      thickness=0.5));
  connect(FCV_thetaconsumers1.y, sourceMassFlow.in_m_flow)
    annotation (Line(points={{209,-60},{176,-60},{176,-75}}, color={0,0,127}));
  annotation (
    Diagram(coordinateSystem(extent={{-260,-160},{260,160}}, grid={1,1})),
      experiment(
      StopTime=1000,
      Tolerance=1e-06,
      __Dymola_Algorithm="Dassl"));
end UsersPipelineOLSystem;